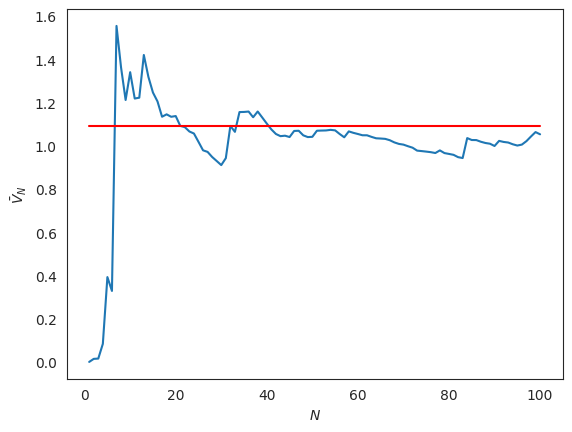

Recreate this plot in Python.
import numpy as np
import matplotlib.pyplot as plt
%matplotlib inline
import seaborn as sns
sns.set_style('white')

# Define the function
g = lambda x: (np.cos(50 * x) + np.sin(20 * x)) ** 2

# Number of samples to take
N = 100
# Generate samples from X
x_samples = np.random.rand(N)
# Get the corresponding Y's
y_samples = g(x_samples)
# Evaluate the sample average E[g(X)] for all sample sizes
I_running = np.cumsum(y_samples) / np.arange(1, N + 1)
# Evaluate the sample average for E[g^2(X)] for all sample sizes
I2_running = np.cumsum(y_samples ** 2) / np.arange(1, N + 1)
# Build the sample average for V[g(X)]
V_running = I2_running - I_running ** 2

# Plot a running estimate of the variance
fig, ax = plt.subplots(dpi=150)
ax.plot(np.arange(1, N+1), V_running)
ax.plot(np.arange(1, N+1), [1.093] * N, color='r')
ax.set_xlabel('$N$')
ax.set_ylabel(r'$\bar{V}_N$');